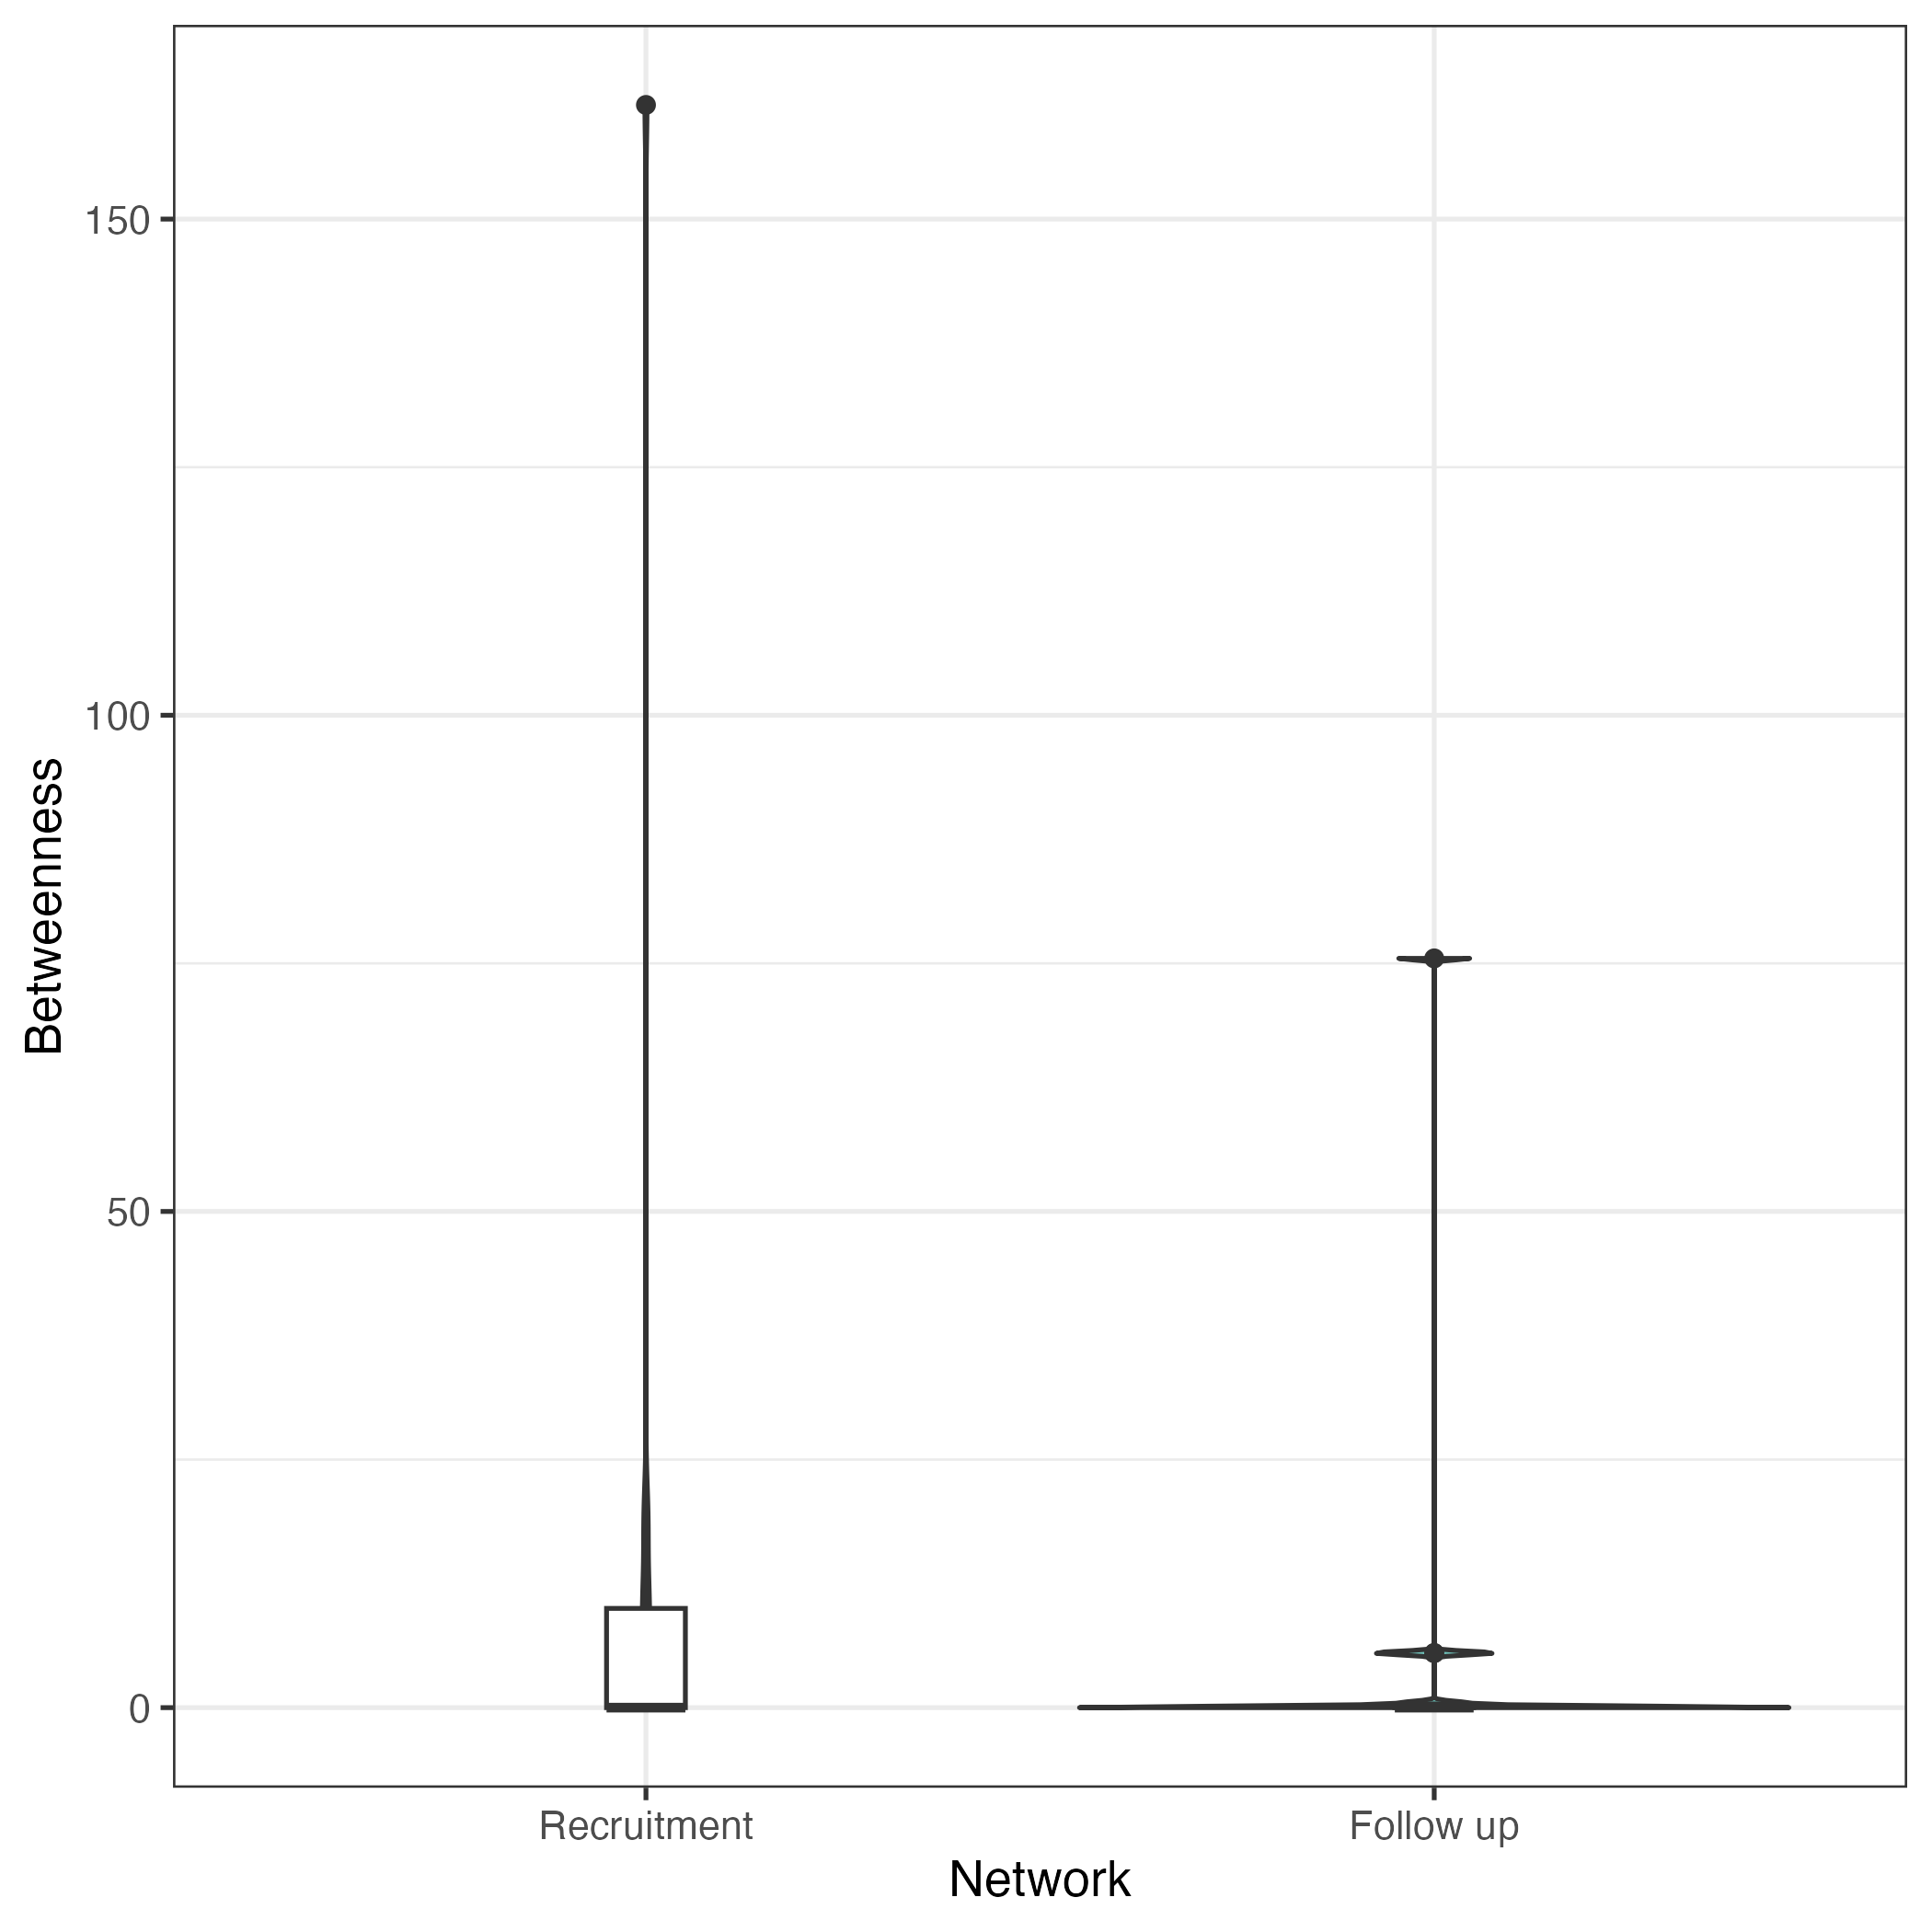

The table this chart was drawn from, first rows:
Node, Betweenness, Network
Lactobacillus, 161.5, Recruitment
Streptococcus, 19.5, Recruitment
Veillonellaceae_unclassified, 0, Recruitment
Formate_5, 0, Recruitment
Unknown_15, 0, Recruitment
Unknown_23, 10, Recruitment
Unknown_24, 0, Recruitment
Unknown_25, 0, Recruitment
Unknown_26, 0, Recruitment
Unknown_28, 0, Recruitment
Uracil_30, 10, Recruitment
Carnitine_119, 0, Recruitment
O_phosphocholine_120, 10, Recruitment
Aspartate_136, 0, Recruitment
Unknown_148, 0, Recruitment
Unknown_153, 0, Recruitment
Glutamine_154, 18, Recruitment
Unknown_169, 0, Recruitment
Glutamine.glutamate_173, 0, Recruitment
Leucine_229, 0, Recruitment
Lactobacillus, 75.5, Follow up
Streptococcus, 0.5, Follow up
Formate_5, 0, Follow up
Unknown_22, 0, Follow up
Unknown_46, 0, Follow up
Unknown_47, 0, Follow up
Isoleucine.unknown_194, 0, Follow up
Leucine.unknown_209, 0, Follow up
Leucine.unknown_211, 0, Follow up
Unknown_214, 0, Follow up
Unknown_215, 0, Follow up
Isoleucine_225, 5.5, Follow up
Leucine_229, 5.5, Follow up
Leucine.isoleucine_230, 0, Follow up
